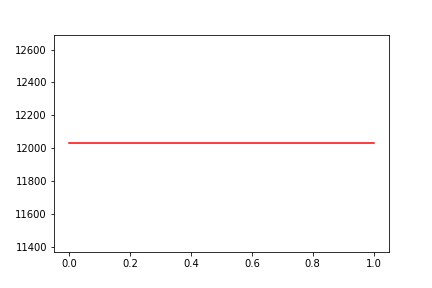

The data file committed next to this chart (first rows):
, date, assets
0, 0, 12030
1, 20100928, 12030
